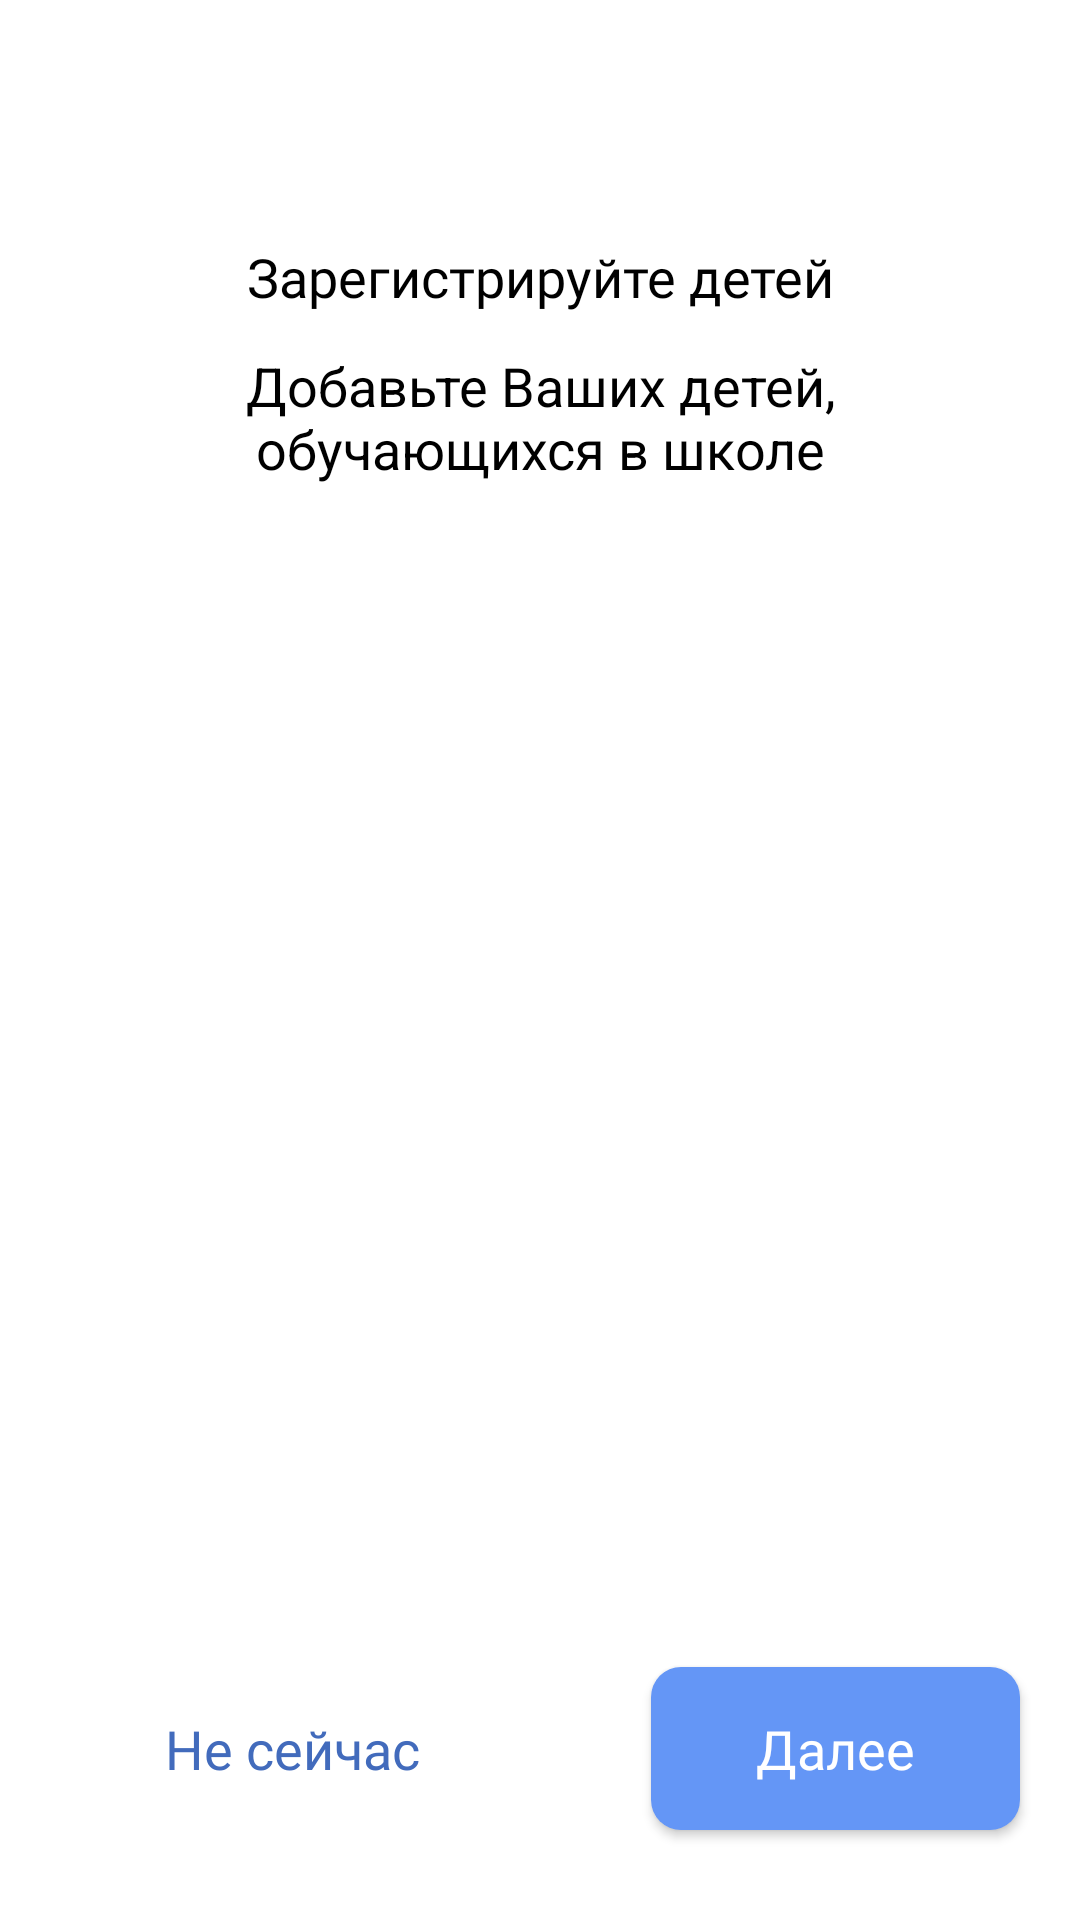

Reconstruct the res/layout file that produces this screen, plus the resources it refers to.
<!-- AndroidManifest.xml: application theme AppTheme -->
<!-- res/layout/fragment_name_add_child.xml -->
<?xml version="1.0" encoding="utf-8"?>
<androidx.constraintlayout.widget.ConstraintLayout xmlns:android="http://schemas.android.com/apk/res/android"
    android:layout_width="match_parent"
    android:layout_height="match_parent"
    android:background="@color/colorWhite"
    xmlns:app="http://schemas.android.com/apk/res-auto">

    <TextView
        style = "@style/title_settings"
        android:id="@+id/title"
        android:text="@string/s_t_your_children"
        app:layout_constraintTop_toTopOf="parent"
        app:layout_constraintStart_toStartOf="parent"
        />
    <TextView
        style = "@style/description_settings"
        android:id = "@+id/description"
        android:layout_width="match_parent"
        app:layout_constraintTop_toBottomOf="@id/title"
        android:text = "@string/s_d_your_children"
        />


    <androidx.recyclerview.widget.RecyclerView
        android:id = "@+id/recyclerView"
        app:layout_constraintTop_toBottomOf="@id/description"
        app:layout_constraintBottom_toBottomOf="parent"
        android:layout_marginBottom="160dp"
        android:paddingLeft="8dp"
        android:paddingRight="8dp"
        android:layout_marginTop="60dp"
        android:layout_width="match_parent"
        android:layout_height="0dp"/>

    <Button
        style="@style/secondButton"
        android:id = "@+id/button_cancel"
        app:layout_constraintBottom_toBottomOf="parent"
        app:layout_constraintStart_toStartOf="parent"
        android:text = "@string/bt_later"
        android:layout_marginBottom="30dp"
        android:layout_marginLeft="20dp"
        />

    <Button
        style="@style/mainButton"
        android:id = "@+id/buttonNext"
        app:layout_constraintBottom_toBottomOf="parent"
        app:layout_constraintEnd_toEndOf="parent"
        android:text = "@string/bt_next"
        android:layout_marginBottom="30dp"
        android:layout_marginRight="20dp"
        />

</androidx.constraintlayout.widget.ConstraintLayout>
<!-- resources referenced by this layout -->
<resources>
  <color name="colorWhite">#ffffff</color>
  <string name="bt_later">Не сейчас</string>
  <string name="bt_next">Далее</string>
  <string name="s_d_your_children">Добавьте Ваших детей, обучающихся в школе</string>
  <string name="s_t_your_children">Зарегистрируйте детей</string>
  <style name="description_settings">
          <item name="android:layout_width">match_parent</item>
          <item name="android:layout_height">wrap_content</item>
          <item name="android:textColor">#000000</item>
          <item name="android:fontFamily">#@font/heebo_regular</item>
          <item name="android:textSize">18sp</item>
          <item name="android:paddingLeft">30dp</item>
          <item name="android:textAlignment">center</item>
          <item name="android:paddingRight">30dp</item>
          <item name="android:layout_marginTop">12dp</item>
      </style>
  <style name="secondButton">
          <item name="android:layout_width">wrap_content</item>
          <item name="android:layout_height">wrap_content</item>
          <item name="android:textSize">18dp</item>
          <item name="android:background">@drawable/button_outlined_background</item>
          <item name="android:textColor">#426BBC</item>
          <item name="android:gravity">center</item>
          <item name="android:textAllCaps">false</item>
          <item name="android:layout_marginTop">20dp</item>
          <item name="android:paddingLeft">35dp</item>
          <item name="android:elevation">0dp</item>
          <item name="android:paddingRight">35dp</item>
          <item name="android:fontFamily">@font/heebo_black</item>
          <item name="android:paddingTop">15dp</item>
          <item name="android:paddingBottom">15dp</item>
          <item name="android:layout_marginBottom">20dp</item>
          <item name="android:layout_marginLeft">20dp</item>
          <item name="android:layout_marginRight">20dp</item>
      </style>
  <style name="title_settings">
          <item name="android:layout_width">match_parent</item>
          <item name="android:layout_height">wrap_content</item>
          <item name="android:textColor">#000000</item>
          <item name="android:textColorHint">@color/colorHint</item>
          <item name="android:fontFamily">@font/heebo_black</item>
          <item name="android:textSize">18sp</item>
          <item name="backgroundTint">#000000</item>
          <item name="android:paddingLeft">30dp</item>
          <item name="android:textAlignment">center</item>
          <item name="android:paddingRight">30dp</item>
          <item name="android:layout_marginTop">80dp</item>
      </style>
  <style name="AppTheme" parent="Theme.MaterialComponents.DayNight.NoActionBar.Bridge">
      
      <item name="colorPrimary">@color/colorPrimary</item>
      <item name="colorPrimaryDark">@color/colorPrimaryDark</item>
      <item name="colorAccent">#5A98FF</item>
  </style>
  <color name="rippleColor">#3560A0</color>
  <!-- drawable button_rounded_background (drawable) -->
  <?xml version="1.0" encoding="utf-8"?>
  <inset xmlns:android="http://schemas.android.com/apk/res/android">
          <ripple android:color="?attr/colorControlHighlight">
              <item>
                  <shape android:shape="rectangle"
                      android:tint="@color/buttonColor">
                      <corners android:radius="10dp"/>
                      <solid android:color="@color/buttonColor"/>
                      <padding android:bottom="6dp"/>
                  </shape>
              </item>
          </ripple>
      </inset>
  <color name="colorHint">#8029407A</color>
  <color name="colorPrimary">#F5F8FF</color>
  <color name="colorPrimaryDark">#DAE0EE</color>
  <color name="buttonColor">#6496F6</color>
</resources>
